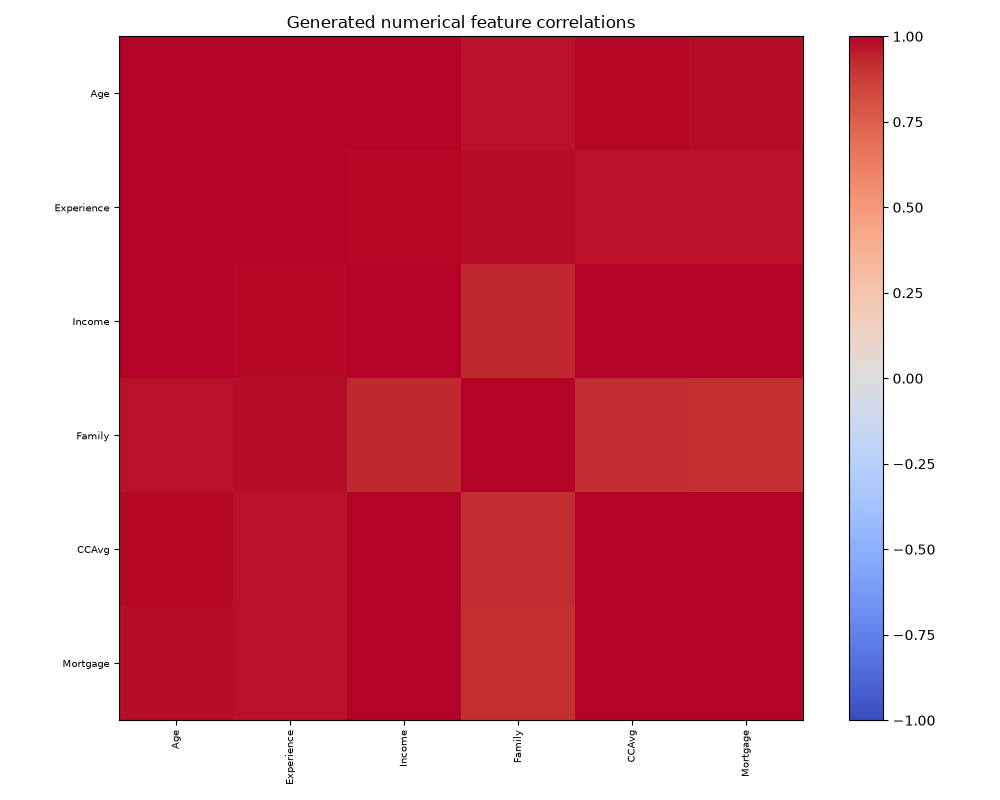

Values plotted in this chart, from the file beside it:
, Age, Experience, Income, Family, CCAvg, Mortgage
Age, 1.0, 0.9986, 0.9926, 0.9698, 0.9848, 0.9834
Experience, 0.9986, 1.0, 0.9859, 0.9806, 0.9759, 0.9735
Income, 0.9926, 0.9859, 1.0, 0.9341, 0.9983, 0.9978
Family, 0.9698, 0.9806, 0.9341, 1.0, 0.9143, 0.9101
CCAvg, 0.9848, 0.9759, 0.9983, 0.9143, 1.0, 0.9995
Mortgage, 0.9834, 0.9735, 0.9978, 0.9101, 0.9995, 1.0
